Dataset: dataset (GitHub, queirozPedro/Classificacao-de-Celulas-Medula-Ossea). Classes: BLA 0001 1000, EOS 0001 1000, LYT 0001 1000, MON 0001 1000, NGS 0001 1000, NIF 0001 1000, PMO 0001 1000.

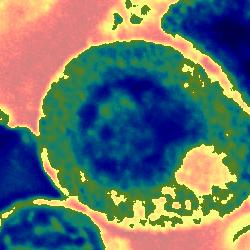
Label: PMO 0001 1000

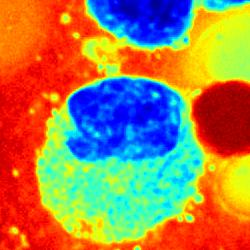
Label: EOS 0001 1000

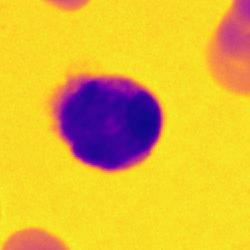
Label: NIF 0001 1000

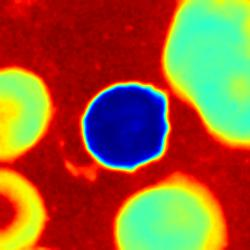
Label: BLA 0001 1000

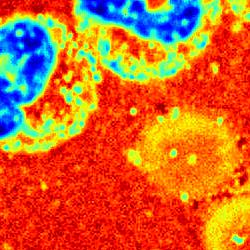
Label: NGS 0001 1000

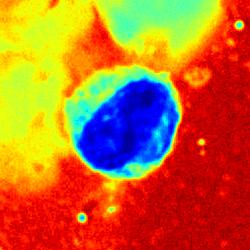
Label: LYT 0001 1000
